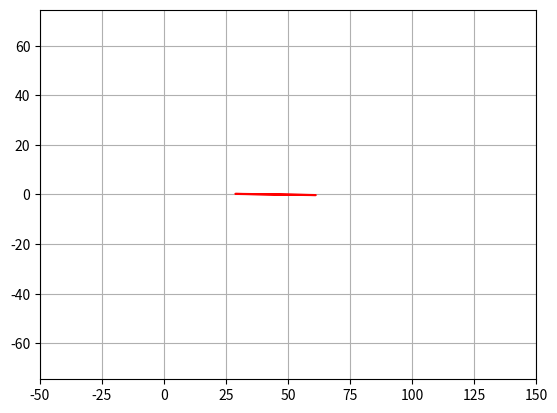

Recreate this plot in Python.
#-------------------------------------------------------------------------------
#      Exemple de tracé implicite d'une relation entre 2 variables (x,y)
#              avec utilisation de la fonction "contour" du module "pyplot"
#              de la bibliothèque "matplotlib"
#-------------------------------------------------------------------------------

# Importation des modules
from pylab import *
from mpl_toolkits.mplot3d import *  # Axes3D

d = 45
r = 65
l = 45
h = 65

# définition de la relation implicite entre (x,y)
def relation(x, t):
   return ((x-d+r*sin(t))**2+(r*cos(t)-h)**2)**0.5

def explicit(x,t):
   a=[]
   l = relation(x,t)
   for i in range(len(l)-1):
      a.append((l[i+1]-l[i]))
   print(average(a))
      

# définition de la grille en (x,y) avec un même "pas" de discrétisation
pas = 0.3
x   = linspace(-50, 150, 500)
#y   = arange(-60, 60+pas, pas)
y = linspace(-pi/4, pi/4, 500)
X,Y = meshgrid(x, y)
Z=relation(X,Y)

# tracé en 3D
fig1 = figure(1)    # Fenêtre vide - conteneur
ax = Axes3D(fig1)
ax.plot_surface(X,Y,Z, rstride=1,cstride=1,cmap=cm.jet)


# tracé de la courbe de niveau (=0)
figure(2)
axis("equal")
contour(X, Y, Z, levels=[2],colors='red')
grid()

explicit(x,y)
#show()
